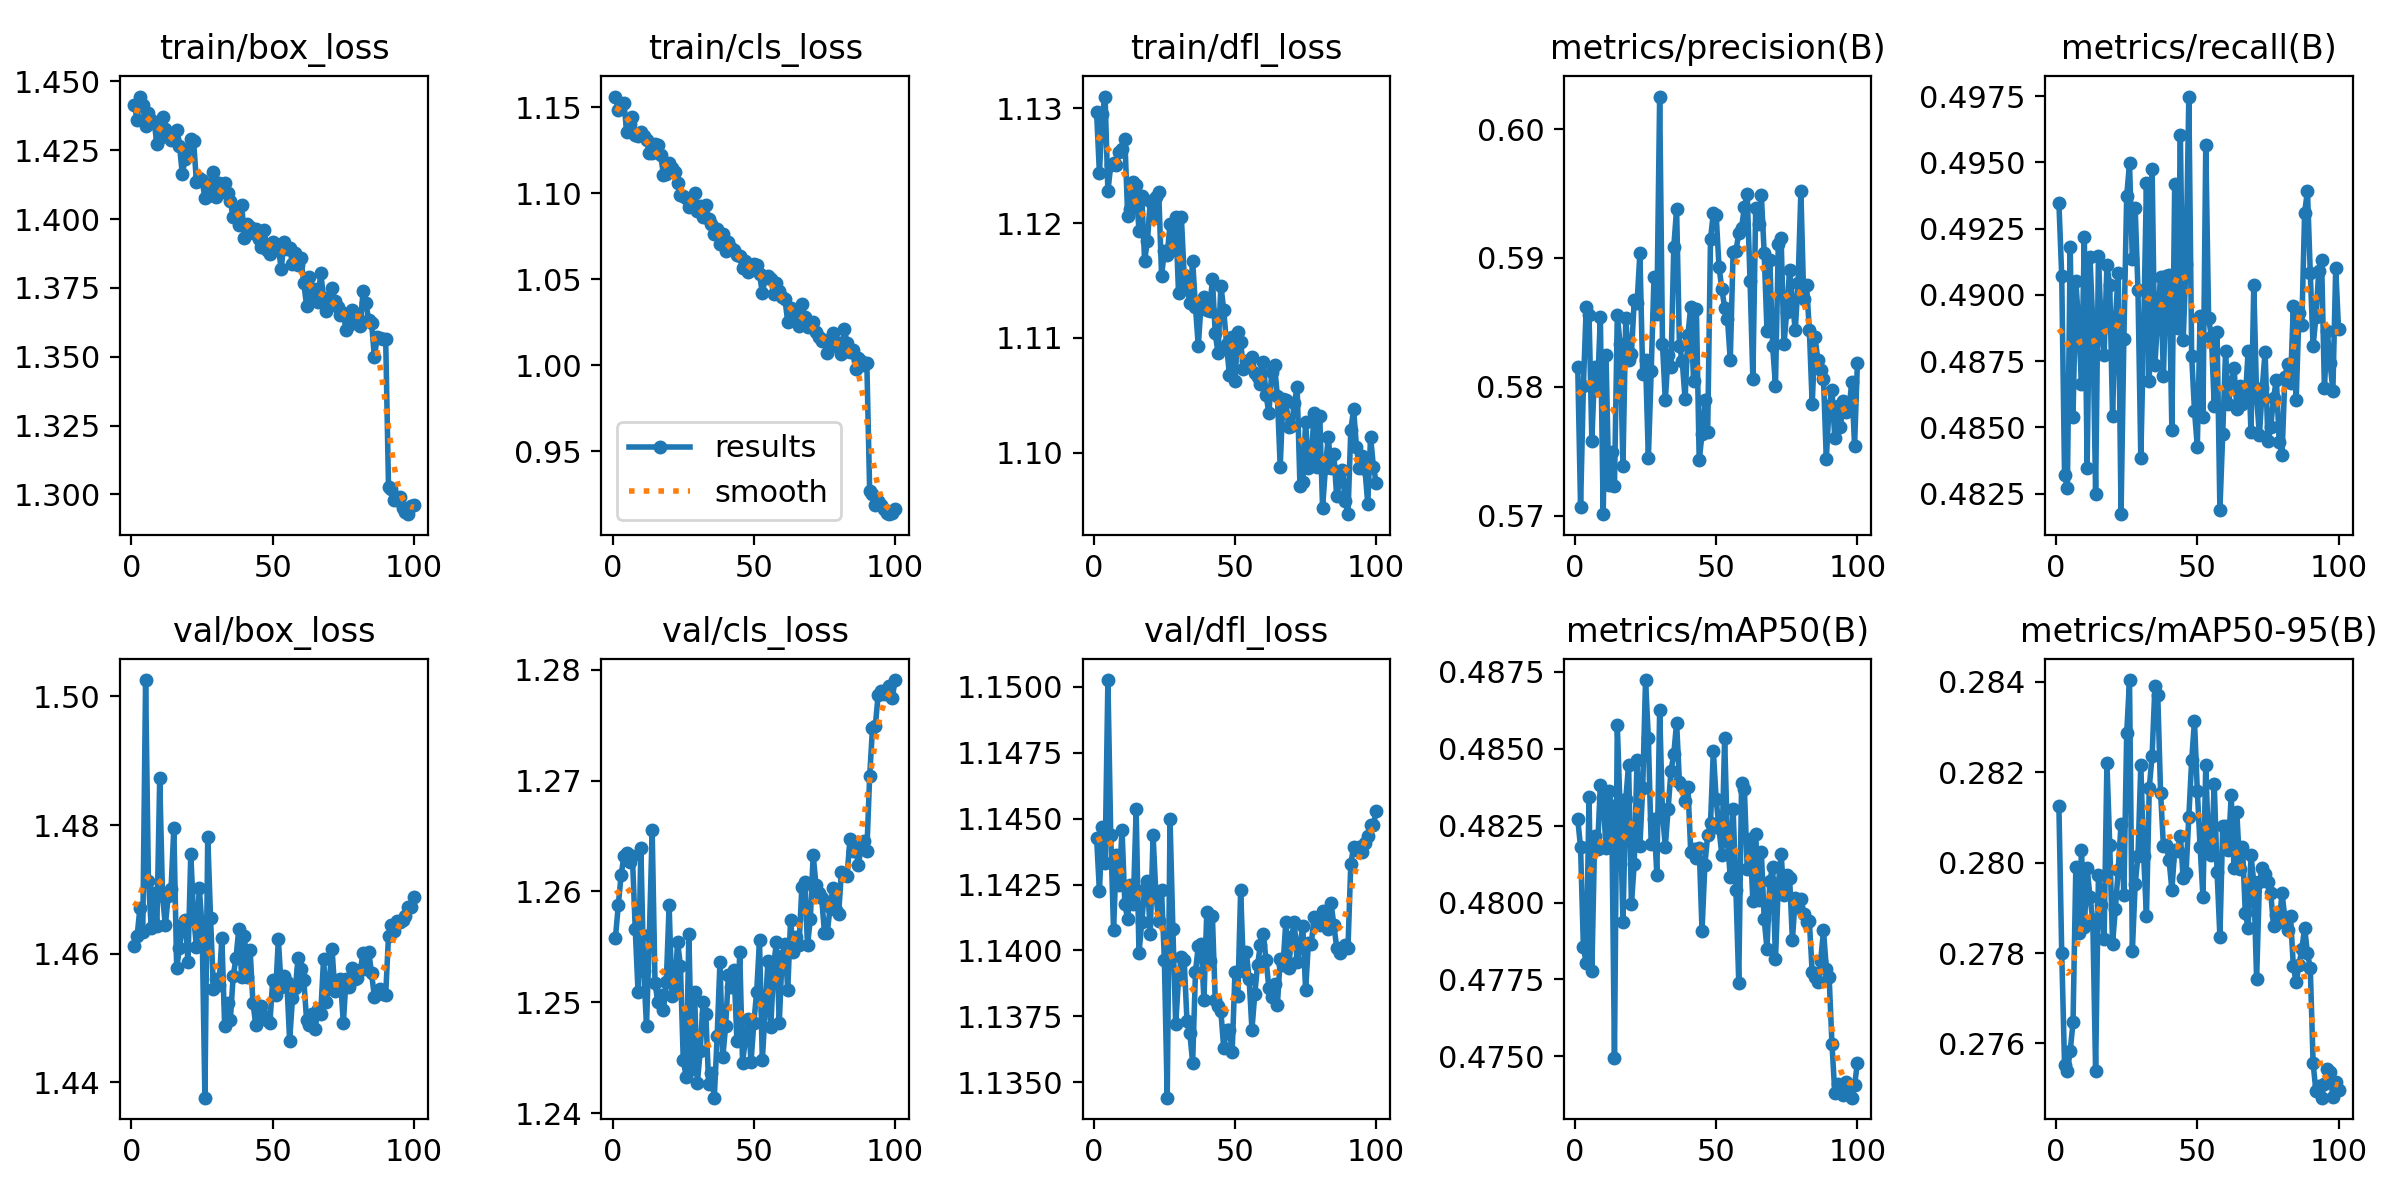

Source data for this figure (header and first rows):
epoch, time, train/box_loss, train/cls_loss, train/dfl_loss, metrics/precision(B), metrics/recall(B), metrics/mAP50(B), metrics/mAP50-95(B), val/box_loss, val/cls_loss, val/dfl_loss, lr/pg0, lr/pg1, lr/pg2
1, 162.1, 1.442, 1.156, 1.13, 0.5815, 0.4935, 0.4827, 0.2812, 1.461, 1.256, 1.144, 0.0009986, 0.0009986, 0.05107
2, 319.2, 1.436, 1.148, 1.124, 0.5707, 0.4907, 0.4818, 0.278, 1.463, 1.259, 1.142, 0.001998, 0.001998, 0.002066
3, 474.7, 1.445, 1.151, 1.129, 0.5801, 0.4832, 0.4785, 0.2755, 1.467, 1.261, 1.145, 0.001998, 0.001998, 0.001998
4, 630.1, 1.442, 1.153, 1.131, 0.5862, 0.4827, 0.478, 0.2754, 1.463, 1.263, 1.143, 0.001996, 0.001996, 0.001996
5, 786.4, 1.434, 1.135, 1.123, 0.5855, 0.4918, 0.4834, 0.2758, 1.503, 1.263, 1.15, 0.001993, 0.001993, 0.001993
6, 941.5, 1.438, 1.14, 1.125, 0.5758, 0.4854, 0.4778, 0.2765, 1.471, 1.263, 1.144, 0.001989, 0.001989, 0.001989
7, 1097, 1.436, 1.144, 1.125, 0.5816, 0.4905, 0.4822, 0.2799, 1.464, 1.263, 1.141, 0.001984, 0.001984, 0.001984
8, 1252, 1.435, 1.134, 1.125, 0.5798, 0.4889, 0.4818, 0.2784, 1.469, 1.257, 1.144, 0.001978, 0.001978, 0.001978
9, 1407, 1.427, 1.133, 1.126, 0.5854, 0.4867, 0.4838, 0.2803, 1.464, 1.251, 1.142, 0.001971, 0.001971, 0.001971
10, 1563, 1.429, 1.135, 1.126, 0.5701, 0.4922, 0.4834, 0.2786, 1.487, 1.264, 1.145, 0.001963, 0.001963, 0.001963
11, 1718, 1.437, 1.133, 1.127, 0.5825, 0.4835, 0.4818, 0.2799, 1.469, 1.253, 1.142, 0.001955, 0.001955, 0.001955
12, 1874, 1.433, 1.131, 1.121, 0.5724, 0.4914, 0.4836, 0.2792, 1.464, 1.248, 1.141, 0.001946, 0.001946, 0.001946
13, 2029, 1.431, 1.124, 1.121, 0.5749, 0.4889, 0.4831, 0.2787, 1.469, 1.256, 1.143, 0.001935, 0.001935, 0.001935
14, 2185, 1.429, 1.124, 1.124, 0.5723, 0.4825, 0.475, 0.2754, 1.47, 1.266, 1.142, 0.001924, 0.001924, 0.001924
15, 2340, 1.429, 1.128, 1.123, 0.5856, 0.4915, 0.4858, 0.2797, 1.48, 1.252, 1.145, 0.001912, 0.001912, 0.001912
16, 2497, 1.433, 1.128, 1.119, 0.5833, 0.4887, 0.483, 0.2791, 1.458, 1.25, 1.14, 0.0019, 0.0019, 0.0019
17, 2653, 1.427, 1.122, 1.122, 0.5739, 0.4877, 0.4794, 0.2783, 1.461, 1.251, 1.141, 0.001886, 0.001886, 0.001886
18, 2808, 1.416, 1.111, 1.117, 0.5853, 0.4911, 0.4834, 0.2822, 1.465, 1.249, 1.142, 0.001872, 0.001872, 0.001872
19, 2964, 1.422, 1.111, 1.118, 0.582, 0.4904, 0.4845, 0.2804, 1.465, 1.252, 1.143, 0.001857, 0.001857, 0.001857
20, 3121, 1.426, 1.117, 1.122, 0.5826, 0.4854, 0.4799, 0.2782, 1.459, 1.259, 1.141, 0.001841, 0.001841, 0.001841
21, 3279, 1.429, 1.115, 1.12, 0.5867, 0.4891, 0.4813, 0.279, 1.476, 1.251, 1.144, 0.001824, 0.001824, 0.001824
22, 3436, 1.428, 1.112, 1.122, 0.5865, 0.4908, 0.4846, 0.2798, 1.466, 1.251, 1.142, 0.001807, 0.001807, 0.001807
23, 3592, 1.413, 1.106, 1.123, 0.5904, 0.4817, 0.4818, 0.2809, 1.461, 1.255, 1.141, 0.001789, 0.001789, 0.001789
24, 3748, 1.415, 1.099, 1.115, 0.581, 0.4883, 0.4837, 0.2793, 1.47, 1.253, 1.142, 0.00177, 0.00177, 0.00177
25, 3905, 1.414, 1.098, 1.118, 0.582, 0.4937, 0.4872, 0.2829, 1.464, 1.245, 1.14, 0.001751, 0.001751, 0.001751
26, 4061, 1.408, 1.097, 1.117, 0.5745, 0.495, 0.4853, 0.284, 1.438, 1.243, 1.134, 0.001731, 0.001731, 0.001731
27, 4217, 1.408, 1.092, 1.12, 0.5812, 0.4914, 0.4819, 0.278, 1.478, 1.256, 1.145, 0.00171, 0.00171, 0.00171
28, 4373, 1.413, 1.093, 1.118, 0.5885, 0.4933, 0.4827, 0.2795, 1.466, 1.244, 1.141, 0.001688, 0.001688, 0.001688
29, 4530, 1.417, 1.1, 1.121, 0.5857, 0.4902, 0.4809, 0.2802, 1.454, 1.251, 1.137, 0.001666, 0.001666, 0.001666
30, 4686, 1.408, 1.089, 1.114, 0.6025, 0.4838, 0.4863, 0.2822, 1.456, 1.243, 1.139, 0.001644, 0.001644, 0.001644
31, 4842, 1.413, 1.092, 1.121, 0.5833, 0.4886, 0.4829, 0.2802, 1.455, 1.246, 1.14, 0.001621, 0.001621, 0.001621
32, 4998, 1.41, 1.086, 1.115, 0.5789, 0.4942, 0.4818, 0.2788, 1.462, 1.25, 1.14, 0.001597, 0.001597, 0.001597
33, 5154, 1.413, 1.093, 1.115, 0.5825, 0.4868, 0.483, 0.2817, 1.449, 1.249, 1.137, 0.001573, 0.001573, 0.001573
34, 5310, 1.409, 1.085, 1.113, 0.5815, 0.4948, 0.4843, 0.2824, 1.452, 1.243, 1.137, 0.001548, 0.001548, 0.001548
35, 5468, 1.407, 1.082, 1.117, 0.5909, 0.4874, 0.4848, 0.2839, 1.45, 1.244, 1.136, 0.001523, 0.001523, 0.001523
36, 5624, 1.401, 1.076, 1.113, 0.5938, 0.4892, 0.4859, 0.2837, 1.456, 1.241, 1.139, 0.001498, 0.001498, 0.001498
37, 5780, 1.403, 1.079, 1.109, 0.5832, 0.4907, 0.4839, 0.2816, 1.459, 1.247, 1.14, 0.001472, 0.001472, 0.001472
38, 5937, 1.398, 1.07, 1.113, 0.582, 0.4869, 0.4838, 0.2804, 1.464, 1.254, 1.14, 0.001445, 0.001445, 0.001445
39, 6093, 1.405, 1.076, 1.114, 0.579, 0.4907, 0.4833, 0.2804, 1.456, 1.245, 1.138, 0.001419, 0.001419, 0.001419
40, 6249, 1.393, 1.066, 1.112, 0.584, 0.4907, 0.4838, 0.2801, 1.463, 1.248, 1.141, 0.001392, 0.001392, 0.001392
41, 6405, 1.398, 1.072, 1.112, 0.5862, 0.4849, 0.4817, 0.2794, 1.456, 1.252, 1.14, 0.001364, 0.001364, 0.001364
42, 6561, 1.397, 1.068, 1.115, 0.5804, 0.4942, 0.4818, 0.2803, 1.461, 1.251, 1.141, 0.001337, 0.001337, 0.001337
43, 6718, 1.395, 1.067, 1.11, 0.586, 0.4887, 0.4814, 0.2803, 1.452, 1.253, 1.138, 0.001309, 0.001309, 0.001309
44, 6873, 1.396, 1.064, 1.109, 0.5743, 0.496, 0.4818, 0.2806, 1.449, 1.246, 1.138, 0.001281, 0.001281, 0.001281
45, 7027, 1.393, 1.063, 1.115, 0.5763, 0.4883, 0.4791, 0.2797, 1.452, 1.255, 1.138, 0.001252, 0.001252, 0.001252
46, 7182, 1.39, 1.056, 1.112, 0.579, 0.4912, 0.4812, 0.2798, 1.452, 1.245, 1.136, 0.001224, 0.001224, 0.001224
47, 7338, 1.396, 1.061, 1.109, 0.5765, 0.4975, 0.4822, 0.281, 1.45, 1.247, 1.137, 0.001195, 0.001195, 0.001195
48, 7494, 1.389, 1.054, 1.107, 0.5915, 0.4877, 0.4826, 0.2823, 1.45, 1.248, 1.137, 0.001167, 0.001167, 0.001167
49, 7649, 1.387, 1.055, 1.11, 0.5935, 0.4856, 0.4849, 0.2831, 1.449, 1.245, 1.136, 0.001138, 0.001138, 0.001138
50, 7805, 1.391, 1.059, 1.106, 0.5934, 0.4843, 0.4834, 0.2816, 1.456, 1.248, 1.139, 0.001109, 0.001109, 0.001109
51, 7961, 1.39, 1.058, 1.111, 0.5893, 0.4892, 0.4824, 0.2803, 1.454, 1.251, 1.138, 0.00108, 0.00108, 0.00108
52, 8117, 1.39, 1.053, 1.11, 0.5876, 0.4854, 0.4815, 0.2792, 1.462, 1.256, 1.142, 0.001051, 0.001051, 0.001051
53, 8273, 1.382, 1.042, 1.107, 0.5861, 0.4957, 0.4853, 0.2822, 1.455, 1.245, 1.139, 0.001022, 0.001022, 0.001022
54, 8429, 1.392, 1.051, 1.108, 0.5853, 0.4891, 0.482, 0.2803, 1.456, 1.249, 1.14, 0.0009934, 0.0009934, 0.0009934
55, 8585, 1.389, 1.052, 1.108, 0.5821, 0.4884, 0.4808, 0.2802, 1.456, 1.254, 1.139, 0.0009647, 0.0009647, 0.0009647
56, 8740, 1.389, 1.05, 1.108, 0.5904, 0.4858, 0.483, 0.2817, 1.446, 1.248, 1.137, 0.0009361, 0.0009361, 0.0009361
57, 8894, 1.384, 1.041, 1.107, 0.5905, 0.4886, 0.4804, 0.2798, 1.453, 1.253, 1.138, 0.0009076, 0.0009076, 0.0009076
58, 9049, 1.388, 1.048, 1.107, 0.5919, 0.4819, 0.4774, 0.2784, 1.455, 1.255, 1.139, 0.0008793, 0.0008793, 0.0008793
59, 9204, 1.383, 1.043, 1.106, 0.5923, 0.4848, 0.4839, 0.2808, 1.459, 1.248, 1.14, 0.0008512, 0.0008512, 0.0008512
60, 9360, 1.386, 1.04, 1.108, 0.594, 0.4879, 0.4837, 0.2808, 1.458, 1.254, 1.141, 0.0008233, 0.0008233, 0.0008233
... 40 more rows
